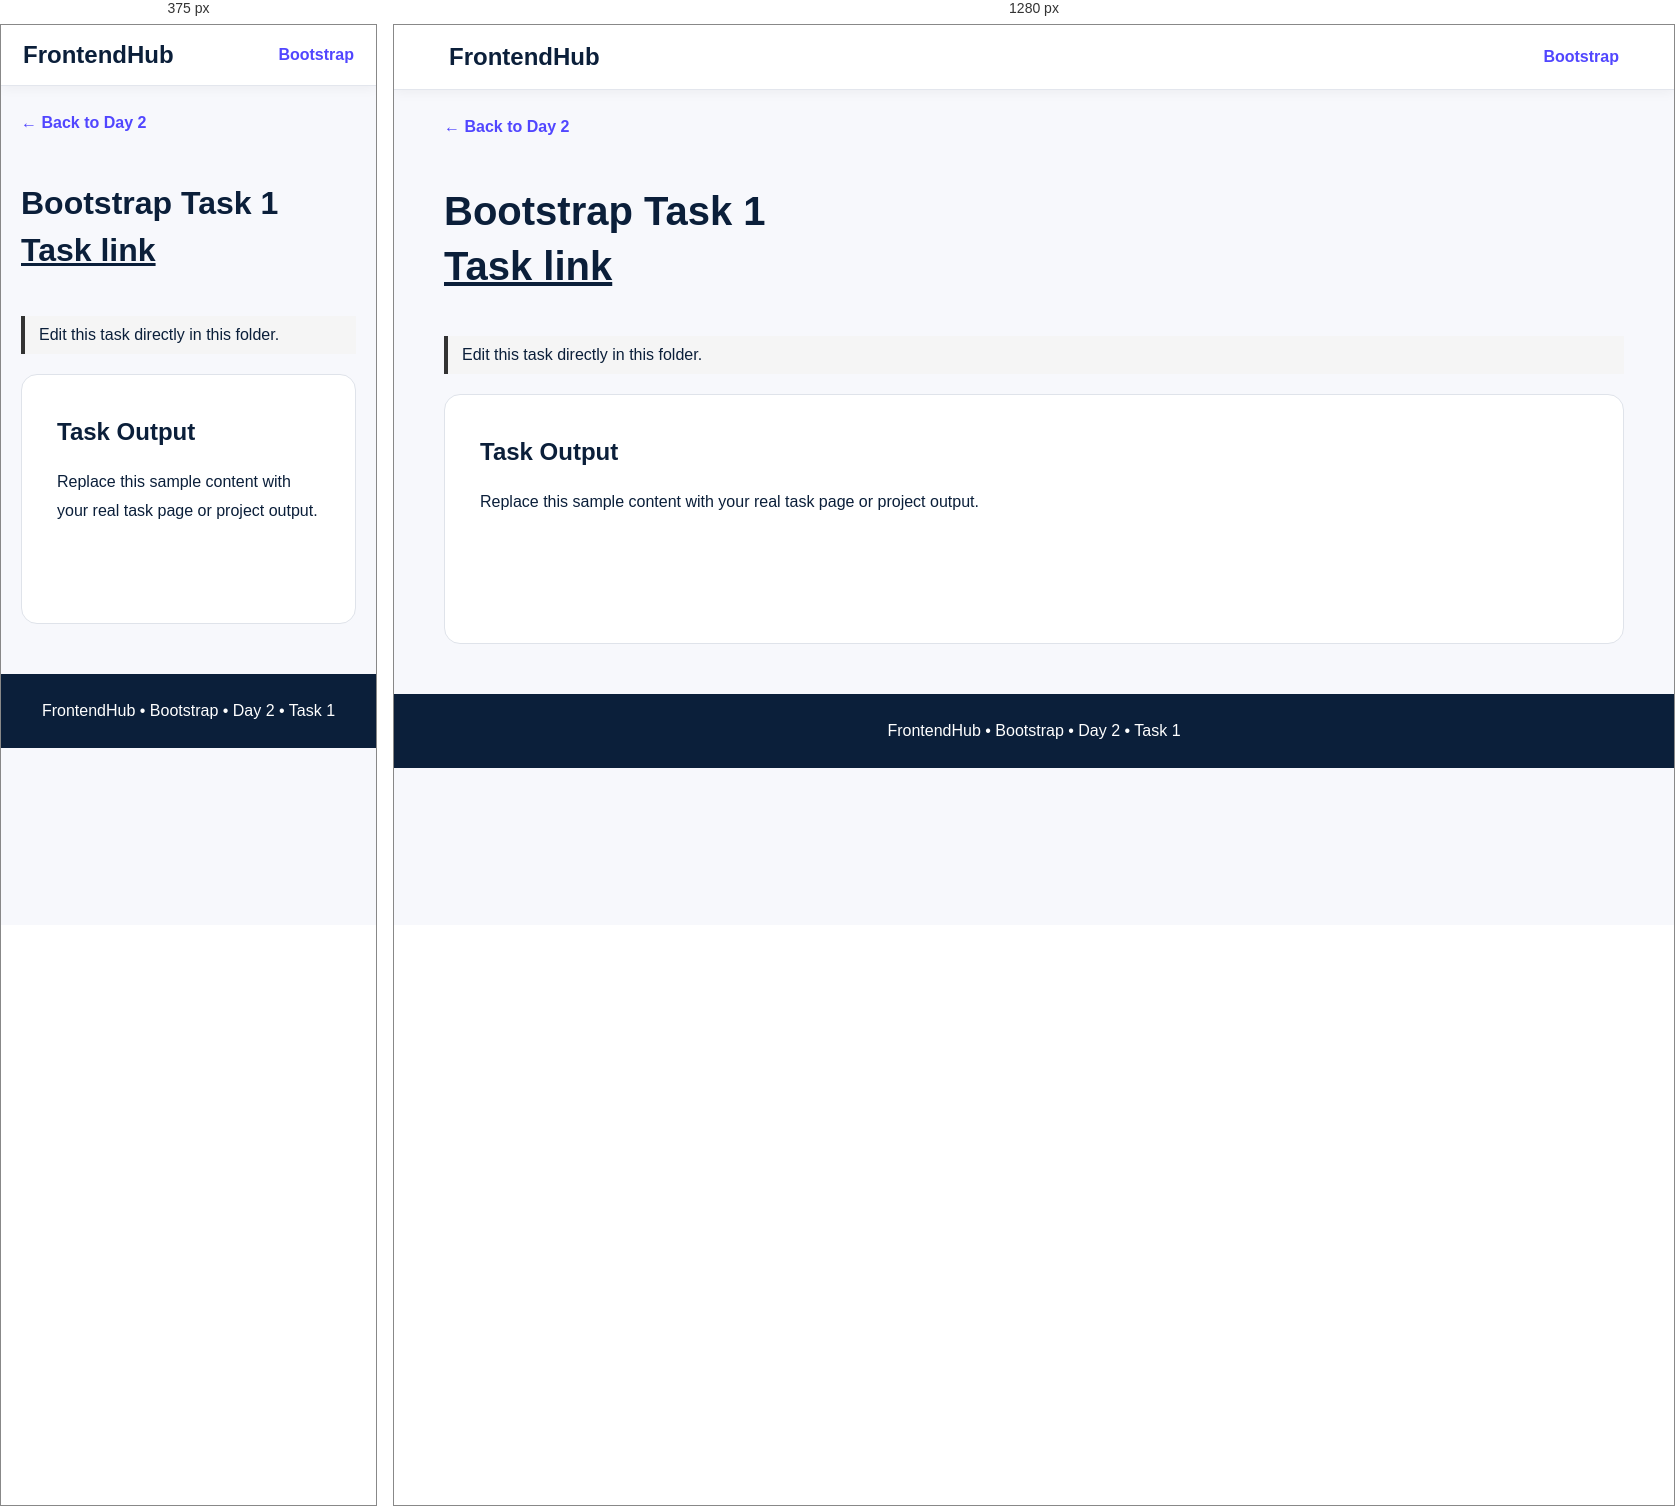
Rendered at 375 px and 1280 px, left to right.

<!-- file: index.html -->
<!DOCTYPE html>
<html lang="en">

<head>
    <meta charset="UTF-8">
    <meta name="viewport" content="width=device-width,initial-scale=1.0">
    <title>Bootstrap Task 1</title>
    <link rel="stylesheet" href="style.css">
</head>

<body>
    <nav class="navbar"><a href="../../../index.html" class="logo">FrontendHub</a><a href="../index.html"
            class="nav-link">Bootstrap</a></nav>
    <main class="container"><a href="../index.html" class="back">← Back to Day 2</a>
        <header class="page-header">
            <h1>Bootstrap Task 1</h1>
           <a href="file:///D:/Frontend/Bootstrap%20and%20Tailwind%20Css/Day-2/index.html"> <h1> Task link</h1></a>
        </header>
        <p class="edit-note">Edit this task directly in this folder.</p>
        <section class="task-content">
            <h2>Task Output</h2>
            <p>Replace this sample content with your real task page or project output.</p>
        </section>
    </main>
    <footer class="footer">FrontendHub • Bootstrap • Day 2 • Task 1</footer>
</body>

</html>

/* @media block from style.css */
@media(max-width:700px) {
    .navbar {
        padding: 16px 22px
    }

    .page-header h1 {
        font-size: 32px
    }

    .hero {
        padding: 55px 0 35px
    }
}